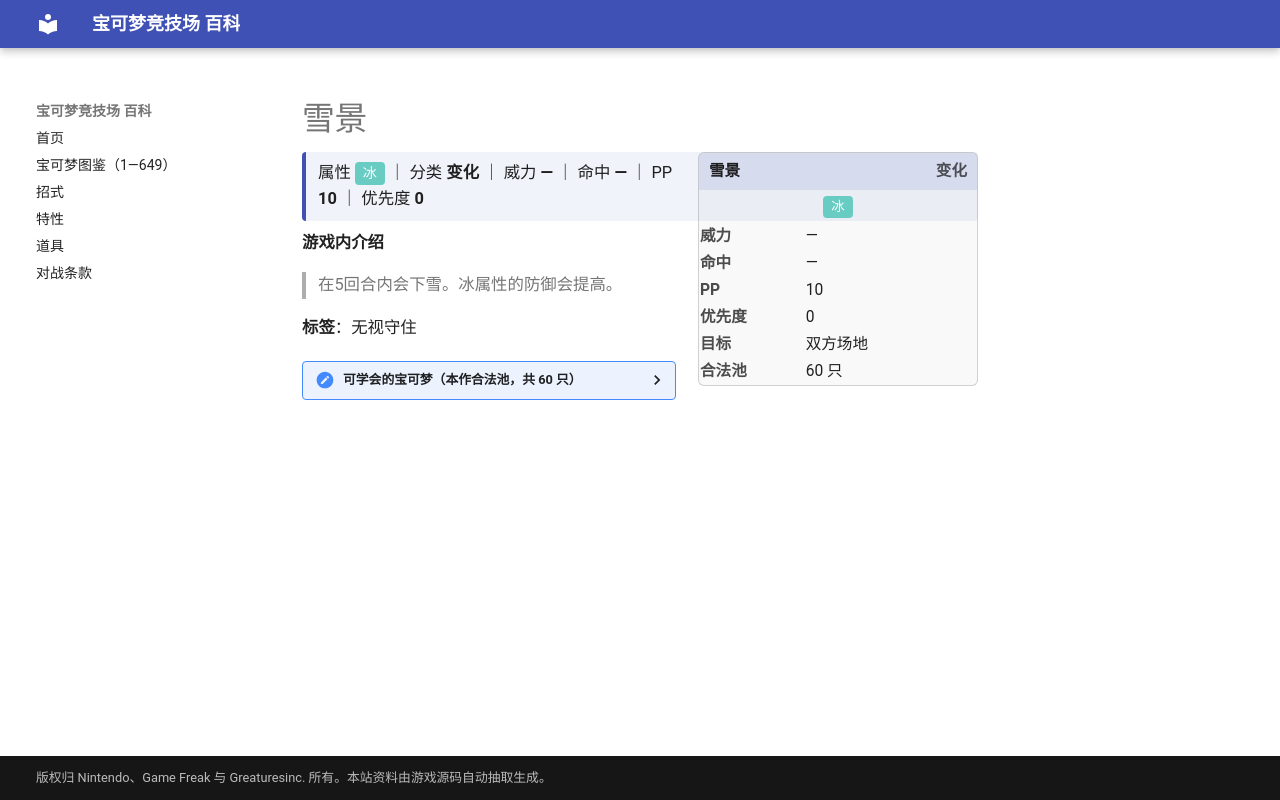

repository: nanmoboys/pkmn-arena-wiki · page: moves/雪景/index.html · generator: mkdocs

# 雪景

<div class="infobox">
<div class="ib-h"><span>雪景</span><span class="ib-no">变化</span></div>
<div class="ib-ty"><span class="tp" style="background:#68CCC2">冰</span></div>
<table class="ib-t"><tr><th>威力</th><td>—</td></tr><tr><th>命中</th><td>—</td></tr><tr><th>PP</th><td>10</td></tr><tr><th>优先度</th><td>0</td></tr><tr><th>目标</th><td>双方场地</td></tr><tr><th>合法池</th><td>60 只</td></tr></table></div>
<div class="head-stat">属性 <span class="tp" style="background:#68CCC2">冰</span> ｜ 分类 <b>变化</b> ｜ 威力 <b>—</b> ｜ 命中 <b>—</b> ｜ PP <b>10</b> ｜ 优先度 <b>0</b></div>

**游戏内介绍**

> 在5回合内会下雪。冰属性的防御会提高。

**标签**：无视守住

<details class="pool"><summary>可学会的宝可梦（本作合法池，共 60 只）</summary>

<p>穿山鼠、穿山王、呆呆兽、呆壳兽、小海狮、白海狮、大舌贝、刺甲贝、吉利蛋、海刺龙、拉普拉斯、急冻鸟、快龙、梦幻、玛力露、玛力露丽、乌波、沼王、呆呆王、梦妖、狃拉、小山猪、长毛猪、信使鸟、刺龙王、幸福蛋、水君、长翅鸥、大嘴鸥、跳跳猪、噗噗猪、七夕青鸟、雪童子、冰鬼护、爱心鱼、雷吉艾斯、波加曼、波皇子、帝王拿波、无壳海兔、海兔兽、梦妖魔、小福蛋、雪笠怪、暴雪王、玛狃拉、冰伊布、象牙猪、雪妖女、帕路奇亚、水水獭、双刃丸、大剑鬼、野蛮鲈鱼、保姆曼波、喷嚏熊、冻原熊、几何雪花、龙卷云、酋雷姆</p>

</details>
